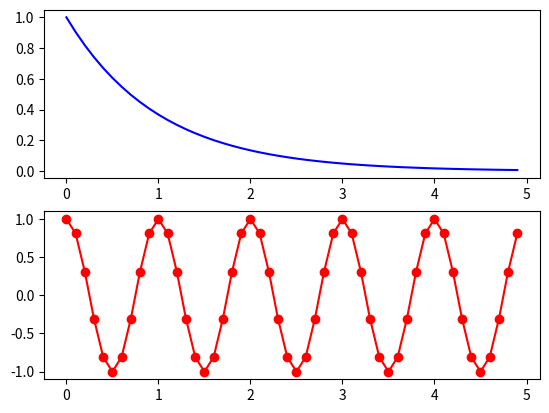

The matplotlib source for this figure:
# Try running this program.
# Then change it to generate another subplot with the product of y1 and y2.

import numpy as np
import matplotlib.pyplot as plt

plt.figure(1)

t = np.arange(0.0, 5.0, 0.1)  # try printing t

plt.subplot(2, 1, 1)
y1 = np.exp(-t)
plt.plot(t, y1, 'b')  # try 'g' or 'bo' or 'k+'

plt.subplot(2, 1, 2)
y2 = np.cos(2*np.pi*t)
plt.plot(t, y2, 'ro-')

plt.show()